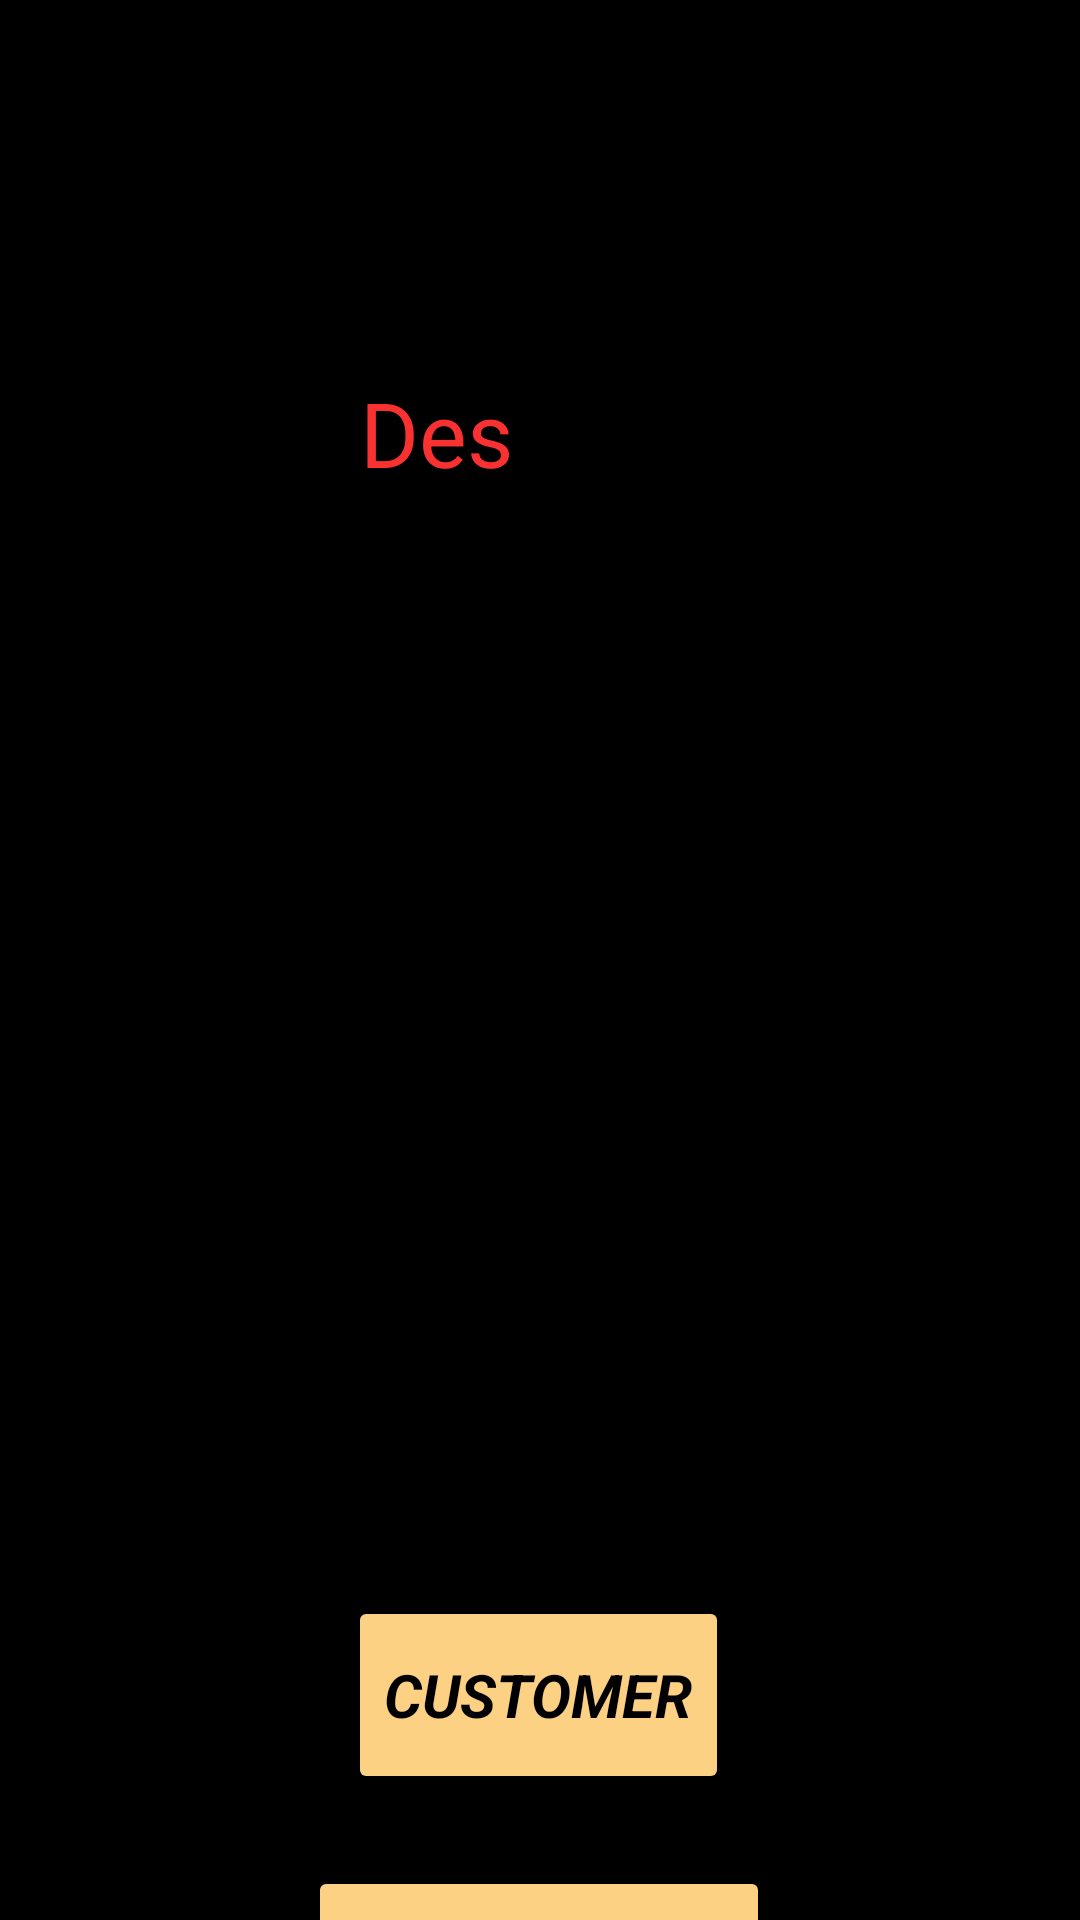

Reconstruct the res/layout file that produces this screen, plus the resources it refers to.
<!-- AndroidManifest.xml: application theme Theme.MyApplication -->
<!-- res/layout/activity_main_lobby_reg.xml -->
<?xml version="1.0" encoding="utf-8"?>
    <androidx.constraintlayout.widget.ConstraintLayout xmlns:android="http://schemas.android.com/apk/res/android"
    xmlns:app="http://schemas.android.com/apk/res-auto"
    xmlns:tools="http://schemas.android.com/tools"
    android:id="@+id/Frame"
    android:background="@color/black"
    android:layout_width="match_parent"
    android:layout_height="match_parent"
    android:clickable="true"
    android:focusable="true"
    tools:context=".GeneralModule.MainLobbyRegistration"
    >


<Button
    android:id="@+id/Customer_Button"
    android:layout_width="wrap_content"
    android:layout_height="66dp"
    android:layout_marginTop="532dp"
    android:backgroundTint="#FDD184"
    android:fontFamily="sans-serif"
    android:text="Customer"
    android:textAlignment="center"
    android:textColor="#000000"
    android:textSize="20sp"
    android:textStyle="bold|italic"
    app:layout_constraintEnd_toEndOf="parent"
    app:layout_constraintHorizontal_bias="0.498"
    app:layout_constraintStart_toStartOf="parent"
    app:layout_constraintTop_toTopOf="parent"
    android:onClick="LobbyPageCustomer"/>

<Button
    android:id="@+id/Worker_Button"
    android:layout_width="154dp"
    android:layout_height="66dp"
    android:layout_marginTop="24dp"
    android:backgroundTint="#FDD184"
    android:fontFamily="sans-serif"
    android:text="Worker"
    android:textAlignment="center"
    android:textColor="#000000"
    android:textSize="20sp"
    android:textStyle="bold|italic"
    app:layout_constraintEnd_toEndOf="parent"
    app:layout_constraintHorizontal_bias="0.498"
    app:layout_constraintStart_toStartOf="parent"
    app:layout_constraintTop_toBottomOf="@+id/Customer_Button"
    android:onClick="LobbyPageWorker"/>

<ImageView
    android:id="@+id/imageView"
    android:layout_width="430dp"
    android:layout_height="521dp"
    android:contentDescription="Login Pic"
    app:layout_constraintEnd_toEndOf="parent"
    app:layout_constraintStart_toStartOf="parent"
    app:layout_constraintTop_toTopOf="parent" />

<TextView
    android:id="@+id/Des"
    android:layout_width="75dp"
    android:layout_height="39dp"
    android:layout_marginStart="96dp"

    android:layout_marginTop="124dp"
    android:text="Des"
    android:textAlignment="textEnd"
    android:textColor="#FA3131"
    android:textSize="30sp"

    app:layout_constraintHeight_percent="0.8"
    app:layout_constraintStart_toStartOf="parent"
    app:layout_constraintTop_toTopOf="parent"
    app:layout_constraintWidth_percent="0.9" />

<TextView
    android:id="@+id/Tiny"
    android:layout_width="75dp"
    android:layout_height="45dp"
    android:layout_marginTop="124dp"
    android:layout_marginEnd="96dp"
    android:text="Tiny."
    android:textAlignment="viewStart"
    android:textColor="#000000"
    android:textSize="30sp"


    app:layout_constraintEnd_toEndOf="parent"
    app:layout_constraintHorizontal_bias="0.0"
    app:layout_constraintStart_toEndOf="@+id/Des"
    app:layout_constraintTop_toTopOf="parent" />





</androidx.constraintlayout.widget.ConstraintLayout>
<!-- resources referenced by this layout -->
<resources>
  <color name="black">#FF000000</color>
  <style name="Theme.MyApplication" parent="Theme.MaterialComponents.Light.NoActionBar">
          
  
          
          <item name="android:statusBarColor">?attr/colorPrimaryVariant</item>
          
      </style>
</resources>
